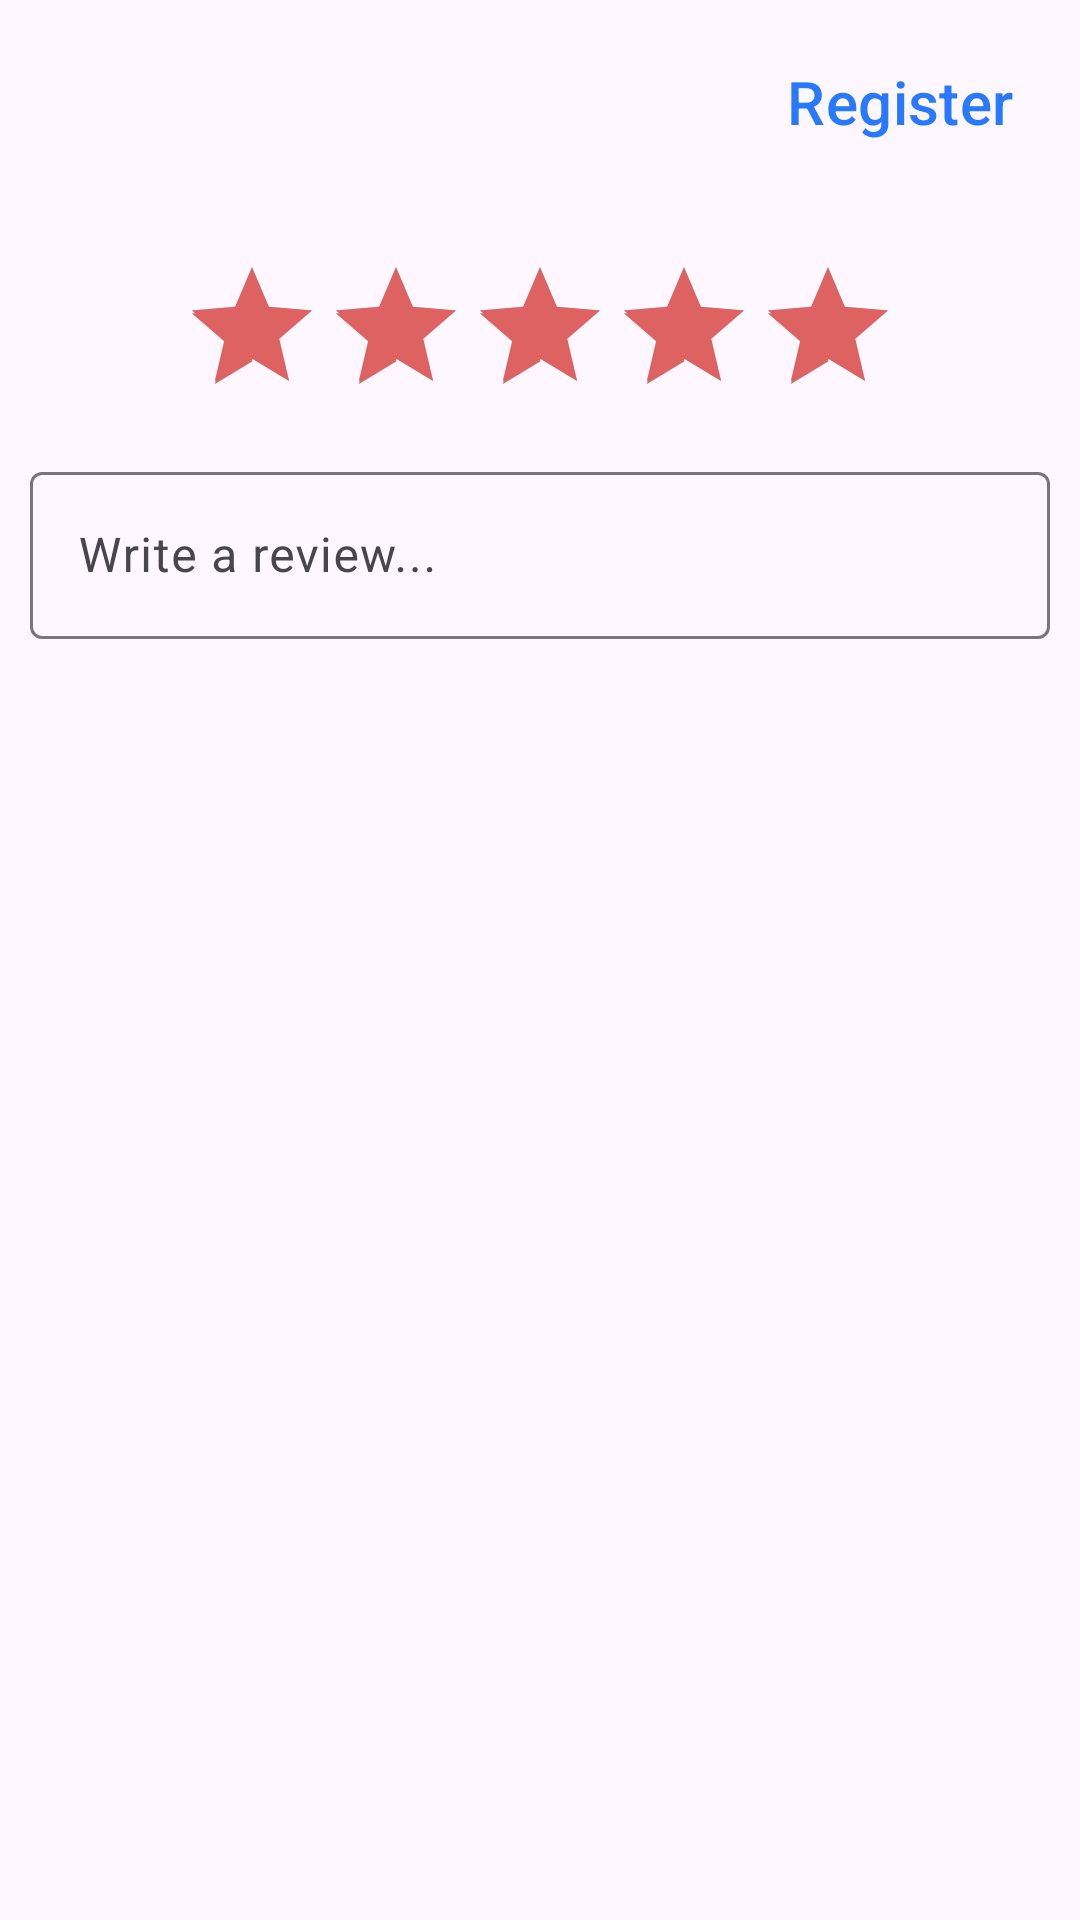

Write the Android layout XML for this screen, with the resource values it uses.
<!-- AndroidManifest.xml: application theme Theme.MyMovieStar -->
<!-- res/layout/fragment_write_review.xml -->
<?xml version="1.0" encoding="utf-8"?>
<androidx.constraintlayout.widget.ConstraintLayout xmlns:android="http://schemas.android.com/apk/res/android"
    android:layout_width="match_parent"
    android:layout_height="300dp"
    xmlns:app="http://schemas.android.com/apk/res-auto">

    <androidx.constraintlayout.widget.ConstraintLayout
        android:layout_width="match_parent"
        android:layout_height="match_parent"
        app:layout_behavior="com.google.android.material.bottomsheet.BottomSheetBehavior">
        <Button
            android:id="@+id/register"
            android:layout_width="wrap_content"
            android:layout_height="wrap_content"
            android:text="Register"
            android:textColor="#2979FF"
            android:textSize="20sp"
            android:layout_margin="10dp"
            style="@style/Widget.Material3.Button.TextButton"
            app:layout_constraintEnd_toEndOf="parent"
            app:layout_constraintTop_toTopOf="parent"/>

        <TextView
            android:id="@+id/title"
            android:layout_width="wrap_content"
            android:layout_height="wrap_content"
            android:textColor="@color/black"
            android:textSize="20sp"
            android:textStyle="bold"
            android:layout_marginBottom="20dp"
            app:layout_constraintStart_toStartOf="parent"
            app:layout_constraintEnd_toEndOf="parent"
            app:layout_constraintTop_toBottomOf="@+id/register"/>

        <RatingBar
            android:id="@+id/rating"
            android:layout_width="wrap_content"
            android:layout_height="wrap_content"
            android:rating="5"
            app:layout_constraintStart_toStartOf="parent"
            app:layout_constraintEnd_toEndOf="parent"
            app:layout_constraintTop_toBottomOf="@+id/title"/>

        <com.google.android.material.textfield.TextInputLayout
            android:id="@+id/textInput"
            android:layout_width="match_parent"
            android:layout_height="wrap_content"
            android:layout_margin="10dp"
            android:hint="Write a review..."
            style="@style/ThemeOverlay.Material3.AutoCompleteTextView.OutlinedBox"
            app:layout_constraintStart_toStartOf="parent"
            app:layout_constraintEnd_toEndOf="parent"
            app:layout_constraintTop_toBottomOf="@id/rating">
            <com.google.android.material.textfield.TextInputEditText
                android:id="@+id/editText"
                android:layout_width="match_parent"
                android:layout_height="wrap_content"/>
        </com.google.android.material.textfield.TextInputLayout>

        <ProgressBar
            android:id="@+id/progressBar"
            android:layout_width="wrap_content"
            android:layout_height="wrap_content"
            android:visibility="gone"
            app:layout_constraintStart_toStartOf="parent"
            app:layout_constraintEnd_toEndOf="parent"
            app:layout_constraintTop_toTopOf="parent"
            app:layout_constraintBottom_toBottomOf="parent"/>

    </androidx.constraintlayout.widget.ConstraintLayout>
</androidx.constraintlayout.widget.ConstraintLayout>
<!-- resources referenced by this layout -->
<resources>
  <color name="black">#FF000000</color>
  <style name="Theme.MyMovieStar" parent="Base.Theme.MyMovieStar" />
  <style name="Base.Theme.MyMovieStar" parent="Theme.Material3.DayNight.NoActionBar">
          
          <item name="colorPrimary">@color/gradient1</item>
          <item name="colorAccent">@color/gradient1</item>
          <item name="colorSecondary">@color/gradient1</item>
      </style>
  <color name="gradient1">#DE6262</color>
</resources>
